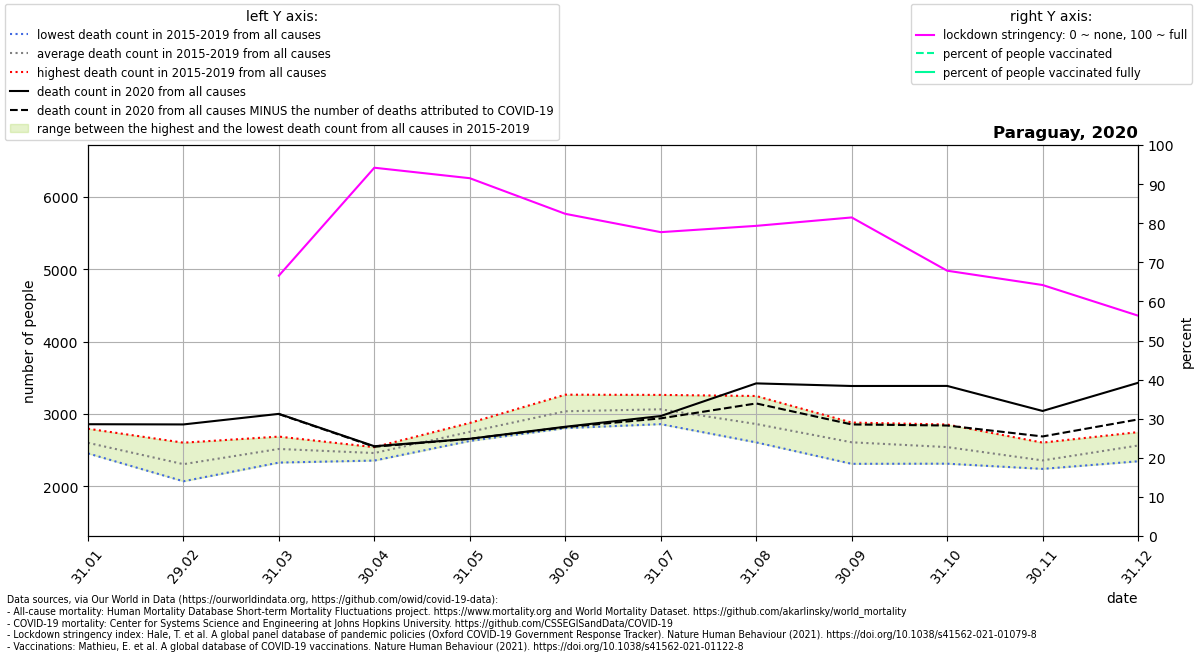

The file beside this chart, header and first rows:
location, date, time, time_unit, deaths_2010_all_ages, deaths_2011_all_ages, deaths_2012_all_ages, deaths_2013_all_ages, deaths_2014_all_ages, deaths_2015_all_ages, deaths_2016_all_ages, deaths_2017_all_ages, deaths_2018_all_ages, deaths_2019_all_ages, deaths_2020_all_ages, deaths_2021_all_ages, new_deaths, stringency_index, people_vaccinated, people_fully_vaccinated, population, people_vaccinated_percent, people_fully_vaccinated_percent, deaths_min
Paraguay, 2020-01-31, 1, monthly, , , , , , 2456, 2797, 2524, 2520, 2714, 2859, 2998, , , , , , , , 2456
Paraguay, 2020-02-29, 2, monthly, , , , , , 2071, 2604, 2172, 2295, 2394, 2856, 2991, , , , , , , , 2071
Paraguay, 2020-03-31, 3, monthly, , , , , , 2393, 2688, 2329, 2529, 2647, 3002, 4253, 3.0, 66.59, , , 7132530, , , 2329
Paraguay, 2020-04-30, 4, monthly, , , , , , 2357, 2542, 2405, 2486, 2515, 2555, 5608, 7.0, 94.19, , , 7132530, , , 2357
Paraguay, 2020-05-31, 5, monthly, , , , , , 2628, 2825, 2740, 2700, 2877, 2658, 6470, 1.0, 91.51, , , 7132530, , , 2628
Paraguay, 2020-06-30, 6, monthly, , , , , , 2805, 3267, 2957, 2921, 3238, 2824, 5269, 6.0, 82.4, , , 7132530, , , 2805
Paraguay, 2020-07-31, 7, monthly, , , , , , 3023, 3155, 2860, 3024, 3264, 2972, , 32.0, 77.72, , , 7132530, , , 2860
Paraguay, 2020-08-31, 8, monthly, , , , , , 2608, 2730, 2617, 3249, 3104, 3423, , 277.0, 79.33, , , 7132530, , , 2608
Paraguay, 2020-09-30, 9, monthly, , , , , , 2436, 2598, 2312, 2818, 2882, 3387, , 531.0, 81.48, , , 7132530, , , 2312
Paraguay, 2020-10-31, 10, monthly, , , , , , 2314, 2520, 2417, 2610, 2855, 3388, , 547.0, 67.86, , , 7132530, , , 2314
Paraguay, 2020-11-30, 11, monthly, , , , , , 2242, 2287, 2250, 2410, 2605, 3042, , 352.0, 64.2, , , 7132530, , , 2242
Paraguay, 2020-12-31, 12, monthly, , , , , , 2469, 2347, 2528, 2750, 2729, 3431, , 506.0, 56.36, , , 7132530, , , 2347
